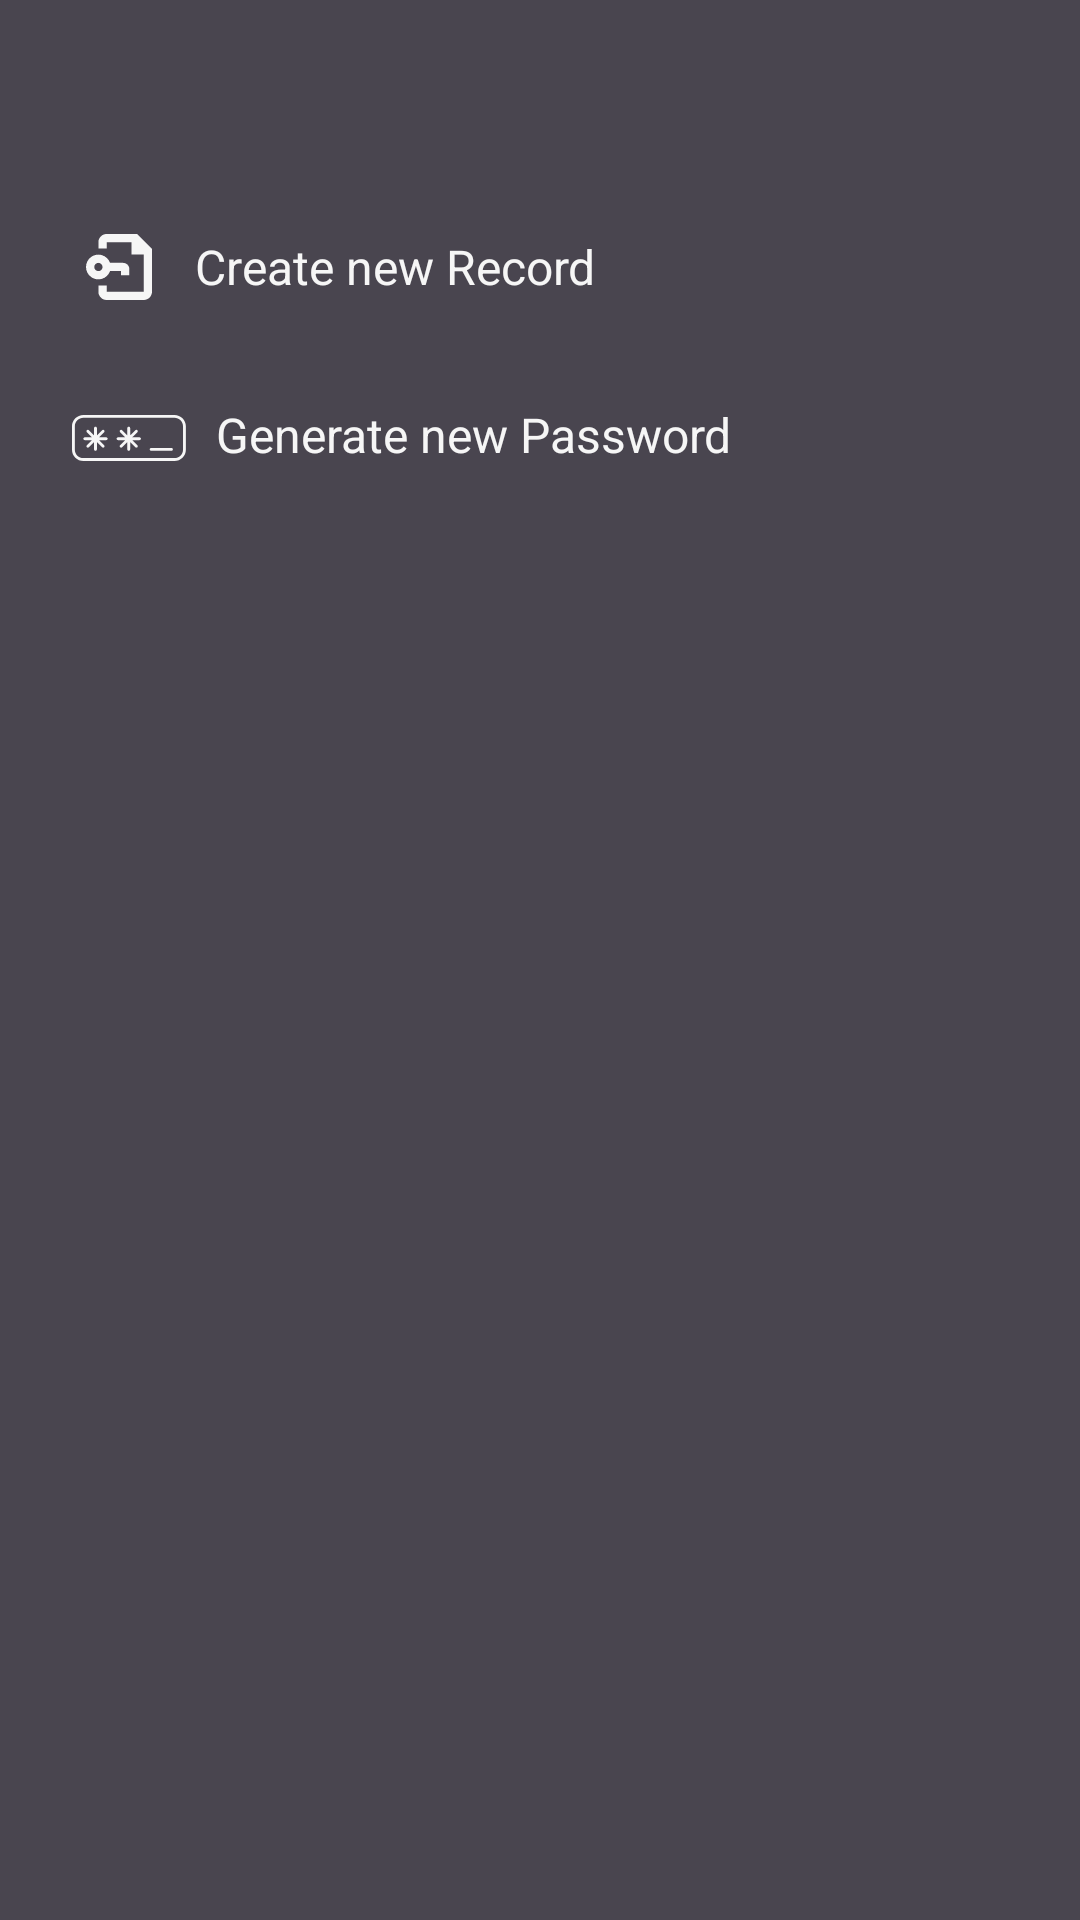

Android layout source for this screen:
<!-- AndroidManifest.xml: application theme Theme.Secure -->
<!-- res/layout/bottom_sheet_layout.xml -->
<?xml version="1.0" encoding="utf-8"?>
<LinearLayout xmlns:android="http://schemas.android.com/apk/res/android"
    android:layout_width="match_parent"
    android:layout_height="match_parent"
    android:id="@+id/bottom_sheet"
    android:gravity="center_horizontal"
    android:orientation="vertical"
    android:background="@color/dark_grey"
    android:padding="16dp"
    android:filterTouchesWhenObscured="true">

    
    <LinearLayout
        android:layout_width="match_parent"
        android:layout_height="40dp"
        android:orientation="horizontal"
        android:paddingLeft="8dp"
        android:layout_marginTop="5dp">

        <ImageView
            android:id="@+id/closeSheet"
            android:layout_width="24dp"
            android:layout_height="24dp"
            android:layout_marginTop="8dp"
            android:src="@drawable/baseline_arrow_back_24" />
    </LinearLayout>

    
    <LinearLayout
        android:layout_width="match_parent"
        android:layout_height="56dp"
        android:orientation="horizontal"
        android:padding="8dp"

        android:id="@+id/newRecord">

        <ImageView
            android:layout_width="31dp"
            android:layout_height="22dp"
            android:layout_marginTop="9dp"
            android:src="@drawable/secure_file" />

        <TextView
            android:layout_width="wrap_content"
            android:layout_height="wrap_content"
            android:layout_marginLeft="10dp"
            android:text="Create new Record"
            android:layout_marginTop="9dp"
            android:textColor="@color/white"
            android:textSize="16sp" />
    </LinearLayout>

    
    <LinearLayout
        android:layout_width="match_parent"
        android:layout_height="56dp"
        android:orientation="horizontal"
        android:padding="8dp"

        android:id="@+id/generatePassword">

        <ImageView
            android:layout_width="38dp"
            android:layout_height="34dp"
            android:layout_marginTop="4dp"
            android:src="@drawable/generate_psw" />

        <TextView
            android:layout_marginLeft="10dp"
            android:layout_width="wrap_content"
            android:layout_height="wrap_content"
            android:text="Generate new Password"
            android:textColor="@color/white"
            android:layout_marginTop="9dp"
            android:textSize="16sp"/>
    </LinearLayout>

    
    <TextView
        android:layout_width="wrap_content"
        android:layout_height="wrap_content" />
</LinearLayout>
<!-- resources referenced by this layout -->
<resources>
  <color name="dark_grey">#49454F</color>
  <color name="white">#F6F6F6</color>
  <!-- drawable generate_psw: vector/xml drawable (drawable, 2835 chars, omitted) -->
  <!-- drawable secure_file (drawable) -->
  <vector xmlns:android="http://schemas.android.com/apk/res/android"
      android:width="478dp"
      android:height="478dp"
      android:viewportWidth="478"
      android:viewportHeight="478">
    <path
        android:pathData="M149.44,0C133.59,0 118.4,6.29 107.2,17.49C95.99,28.7 89.7,43.89 89.7,59.73V104.54H149.44V59.73H328.64V149.33H418.24V418.13H149.44V373.34H89.7V418.14V418.13C89.7,433.98 95.99,449.17 107.2,460.37C118.4,471.58 133.59,477.87 149.44,477.87H418.24C434.08,477.87 449.27,471.58 460.48,460.37C471.68,449.17 477.97,433.98 477.97,418.13V107.08L370.9,0.01L149.44,0Z"
        android:fillColor="#F6F6F6"/>
    <path
        android:pathData="M174.08,268.8H253.97V298.66H313.7V253.87C313.7,241.99 308.98,230.59 300.58,222.19C292.18,213.79 280.79,209.07 268.9,209.07H174.08C164.6,182.28 143,161.57 115.83,153.26C88.66,144.95 59.16,150 36.32,166.9C13.47,183.79 0,210.52 0,238.93C0,267.34 13.47,294.07 36.32,310.97C59.16,327.87 88.66,332.92 115.83,324.61C142.99,316.29 164.6,295.58 174.08,268.8L174.08,268.8ZM59.84,238.94C59.84,231.01 62.98,223.42 68.58,217.82C74.19,212.22 81.78,209.07 89.7,209.07C97.63,209.07 105.22,212.22 110.82,217.82C116.42,223.42 119.57,231.01 119.57,238.94C119.57,246.86 116.42,254.45 110.82,260.06C105.22,265.65 97.63,268.8 89.7,268.8C81.78,268.8 74.19,265.65 68.58,260.06C62.98,254.45 59.84,246.86 59.84,238.94Z"
        android:fillColor="#F6F6F6"/>
  </vector>
  <style name="Theme.Secure" parent="Theme.MaterialComponents.DayNight.NoActionBar">
          
          <item name="colorPrimary">@color/purple_500</item>
          <item name="colorPrimaryVariant">@color/purple_700</item>
          <item name="colorOnPrimary">@color/white</item>
          
          <item name="colorSecondary">@color/teal_200</item>
  
          <item name="colorOnSecondary">@color/pure_white</item>
  
          
          <item name="android:statusBarColor">?attr/colorPrimaryVariant</item>
          
  
      </style>
  <color name="purple_500">#49454F</color>
  <color name="purple_700">#49454F</color>
  <color name="teal_200">#E46962</color>
  <color name="pure_white">#FFF</color>
</resources>
